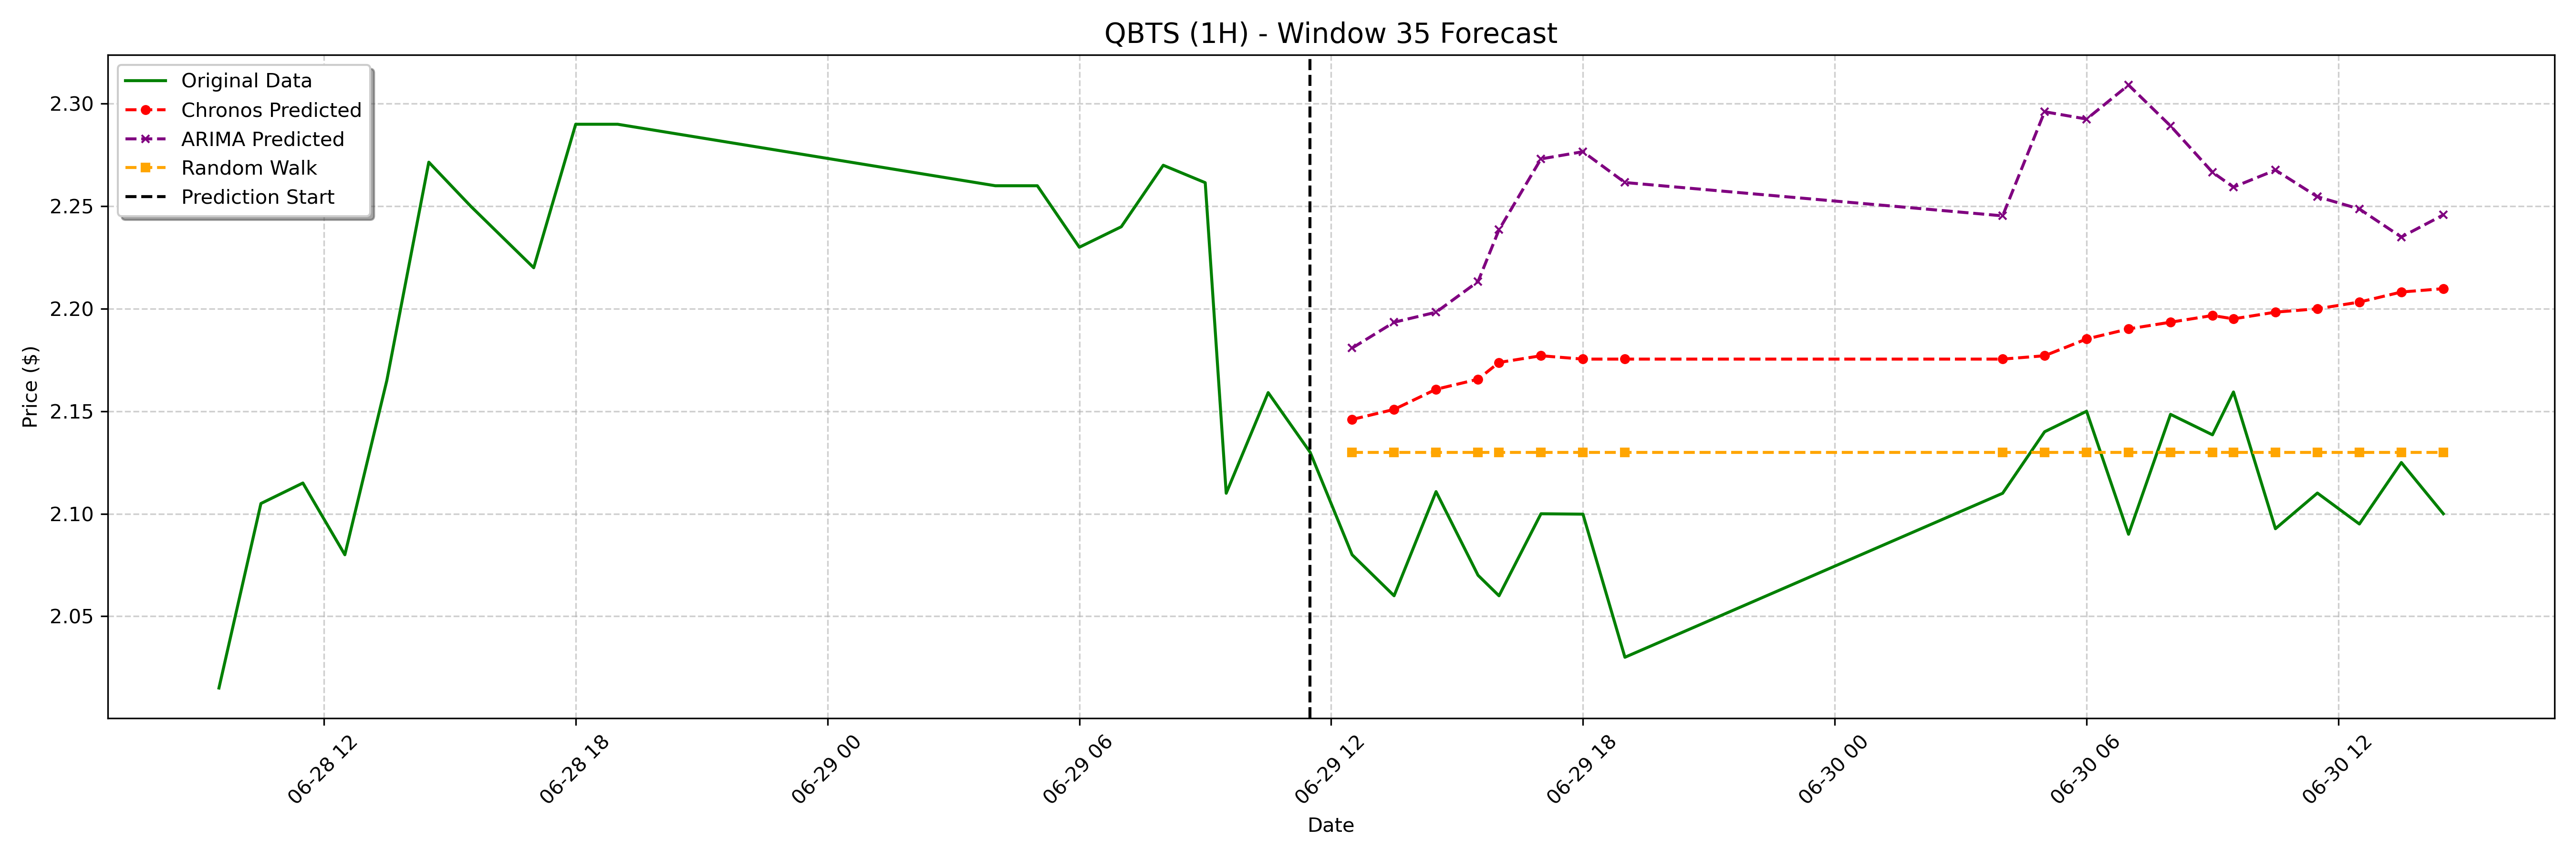

Source data for this figure (header and first rows):
date, actual, chronos_forecast, arima_forecast, random_walk_forecast
2023-06-29 12:30:00-04:00, 2.08, 2.146, 2.181, 2.13
2023-06-29 13:30:00-04:00, 2.06, 2.151, 2.193, 2.13
2023-06-29 14:30:00-04:00, 2.111, 2.161, 2.198, 2.13
2023-06-29 15:30:00-04:00, 2.07, 2.166, 2.213, 2.13
2023-06-29 16:00:00-04:00, 2.06, 2.174, 2.239, 2.13
2023-06-29 17:00:00-04:00, 2.1, 2.177, 2.273, 2.13
2023-06-29 18:00:00-04:00, 2.1, 2.175, 2.277, 2.13
2023-06-29 19:00:00-04:00, 2.03, 2.175, 2.262, 2.13
2023-06-30 04:00:00-04:00, 2.11, 2.175, 2.245, 2.13
2023-06-30 05:00:00-04:00, 2.14, 2.177, 2.296, 2.13
2023-06-30 06:00:00-04:00, 2.15, 2.185, 2.293, 2.13
2023-06-30 07:00:00-04:00, 2.09, 2.19, 2.309, 2.13
2023-06-30 08:00:00-04:00, 2.148, 2.193, 2.289, 2.13
2023-06-30 09:00:00-04:00, 2.139, 2.197, 2.267, 2.13
2023-06-30 09:30:00-04:00, 2.159, 2.195, 2.259, 2.13
2023-06-30 10:30:00-04:00, 2.093, 2.198, 2.268, 2.13
2023-06-30 11:30:00-04:00, 2.11, 2.2, 2.255, 2.13
2023-06-30 12:30:00-04:00, 2.095, 2.203, 2.249, 2.13
2023-06-30 13:30:00-04:00, 2.125, 2.208, 2.235, 2.13
2023-06-30 14:30:00-04:00, 2.1, 2.21, 2.246, 2.13
